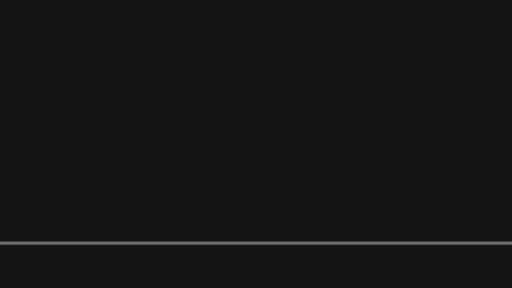
t = 0.00 s
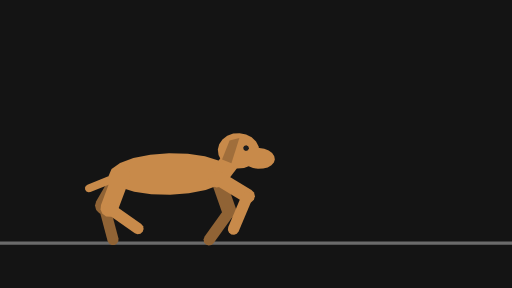
t = 0.33 s
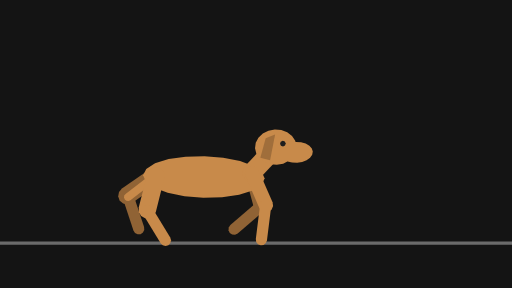
t = 0.66 s
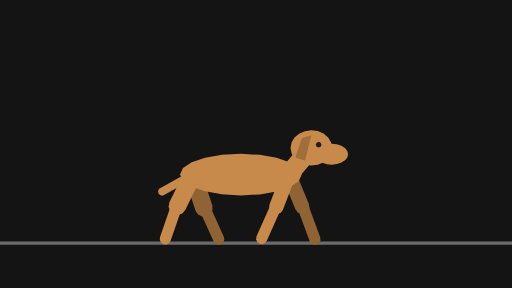
t = 1.01 s
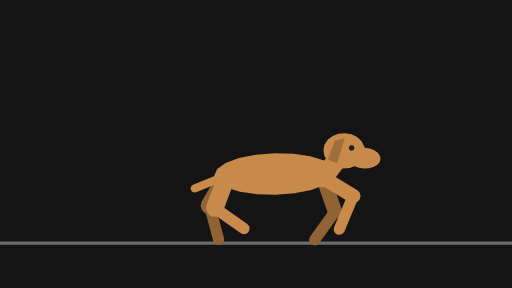
t = 1.33 s
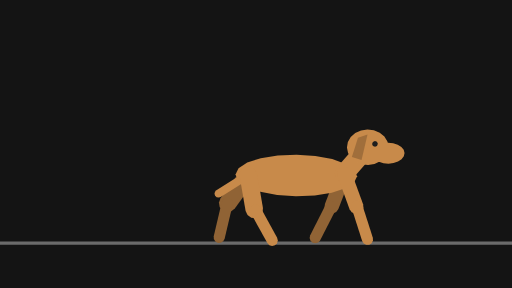
t = 1.53 s

The animated SVG that drew these frames (rendered in a browser with its animation timeline set to each time). Animation: 56 SMIL elements (animate=14,animateTransform=42); one cycle of 2.00 s, repeats indefinitely.

<svg xmlns="http://www.w3.org/2000/svg" width="320" height="180" viewBox="0 0 320 180">
  <g id="s-stage" fill="#141414">
    <path id="s-stage-shape" d="M 0 0 H 320 V 180 H 0 Z"/>
  </g>
  <g id="s-character-quadruped-pace" fill="#6b6b6b">
    <path id="s-character-quadruped-pace-shape" d="M 0 151 L 320 151 L 320 153 L 0 153 Z"/>
  </g>
  <g id="s-character-quadruped-pace-legfb1" fill="#906335" opacity="0" transform="translate(114 109) rotate(-23)">
    <animateTransform attributeName="transform" type="translate" begin="0s" dur="2s" calcMode="linear" values="114 0;246 0" keyTimes="0;1" fill="remove" repeatCount="indefinite"/>
    <animateTransform attributeName="transform" type="translate" additive="sum" begin="0s" dur="2s" calcMode="linear" values="0 109;0 108;0 108;0 112;0 112;0 109;0 108;0 108;0 112;0 112;0 109;0 108;0 108;0 112;0 112;0 109;0 108;0 108;0 112;0 112;0 109" keyTimes="0;0.0333;0.1;0.1833;0.2;0.25;0.2833;0.35;0.4333;0.45;0.5;0.5333;0.6;0.6833;0.7;0.75;0.7833;0.85;0.9333;0.95;1" fill="remove" repeatCount="indefinite"/>
    <animateTransform attributeName="transform" type="rotate" additive="sum" begin="0s" dur="2s" calcMode="linear" values="-23;-20;-20;-24;-25;-21;-21;-17.6;-12.1;-4.5;5.1;21;21;10.6;-8.3;-27;-46;-54;-59;-62;-58;-51;-40;-23;-20;-20;-24;-25;-21;-21;-17.6;-12.1;-4.5;5.1;21;21;10.6;-8.3;-27;-46;-54;-59;-62;-58;-51;-40;-23" keyTimes="0;0.0167;0.0333;0.05;0.0667;0.1;0.15;0.1833;0.2;0.2167;0.2333;0.25;0.2667;0.2833;0.3167;0.35;0.3833;0.4;0.4167;0.4333;0.45;0.4667;0.4833;0.5;0.5167;0.5333;0.55;0.5667;0.6;0.65;0.6833;0.7;0.7167;0.7333;0.75;0.7667;0.7833;0.8167;0.85;0.8833;0.9;0.9167;0.9333;0.95;0.9667;0.9833;1" fill="remove" repeatCount="indefinite"/>
    <animate attributeName="opacity" begin="0s" dur="2s" calcMode="linear" values="0;0.8;1;1;0.8;0" keyTimes="0;0.05;0.0667;0.9333;0.95;1" fill="remove" repeatCount="indefinite"/>
    <path id="s-character-quadruped-pace-legfb1-shape" d="M 4.5 22 L 3.9 24.25 L 2.25 25.9 L 0 26.5 L -2.25 25.9 L -3.9 24.25 L -4.5 22 L -4.5 0 L -3.9 -2.25 L -2.25 -3.9 L -0 -4.5 L 2.25 -3.9 L 3.9 -2.25 L 4.5 -0 Z"/>
  </g>
  <g id="s-character-quadruped-pace-legfb2" fill="#906335" opacity="0" transform="translate(123 129) rotate(-21)">
    <animateTransform attributeName="transform" type="translate" begin="0s" dur="2s" calcMode="linear" values="123 0;124 0;126 0;130 0;132 0;135 0;142 0;145 0;145 0;144 0;143 0;139 0;141 0;159 0;175 0;184 0;191 0;192 0;193 0;192 0;189 0;190 0;192 0;196 0;198 0;201 0;208 0;211 0;211 0;210 0;209 0;205 0;207 0;225 0;241 0;250 0;254 0;257 0;258 0;259 0;258 0;255 0" keyTimes="0;0.0167;0.0333;0.05;0.0667;0.1;0.15;0.1833;0.2;0.2167;0.2333;0.25;0.2667;0.3167;0.3667;0.4;0.4333;0.45;0.4667;0.4833;0.5;0.5167;0.5333;0.55;0.5667;0.6;0.65;0.6833;0.7;0.7167;0.7333;0.75;0.7667;0.8167;0.8667;0.9;0.9167;0.9333;0.95;0.9667;0.9833;1" fill="remove" repeatCount="indefinite"/>
    <animateTransform attributeName="transform" type="translate" additive="sum" begin="0s" dur="2s" calcMode="linear" values="0 129;0 128;0 128;0 130;0 133;0 133;0 132;0 129;0 129;0 130;0 130;0 123;0 123;0 123;0 127;0 129;0 128;0 128;0 130;0 133;0 133;0 132;0 129;0 129;0 130;0 130;0 123;0 123;0 123;0 127;0 129" keyTimes="0;0.05;0.1;0.1333;0.1833;0.2;0.2333;0.25;0.2667;0.3;0.3167;0.4;0.4167;0.45;0.4833;0.5;0.55;0.6;0.6333;0.6833;0.7167;0.7333;0.75;0.7667;0.8;0.8167;0.9;0.9167;0.95;0.9833;1" fill="remove" repeatCount="indefinite"/>
    <animateTransform attributeName="transform" type="rotate" additive="sum" begin="0s" dur="2s" calcMode="linear" values="-21;-17.7;-11.6;-2.4;4.3;12.1;30;41;41;39;34;23;27;38;46;50;48;38;14.7;-9.4;-21;-17.7;-11.6;-2.4;4.3;12.1;30;41;41;39;34;23;27;38;46;50;50;48;38;14.7;-9.4;-21" keyTimes="0;0.0167;0.0333;0.05;0.0667;0.1;0.15;0.1833;0.2;0.2167;0.2333;0.25;0.2667;0.2833;0.3;0.3167;0.35;0.3833;0.4333;0.4833;0.5;0.5167;0.5333;0.55;0.5667;0.6;0.65;0.6833;0.7;0.7167;0.7333;0.75;0.7667;0.7833;0.8;0.8167;0.8333;0.85;0.8833;0.9333;0.9833;1" fill="remove" repeatCount="indefinite"/>
    <animate attributeName="opacity" begin="0s" dur="2s" calcMode="linear" values="0;0.8;1;1;0.8;0" keyTimes="0;0.05;0.0667;0.9333;0.95;1" fill="remove" repeatCount="indefinite"/>
    <path id="s-character-quadruped-pace-legfb2-shape" d="M 3.5 22 L 3.03 23.75 L 1.75 25.03 L 0 25.5 L -1.75 25.03 L -3.03 23.75 L -3.5 22 L -3.5 0 L -3.03 -1.75 L -1.75 -3.03 L -0 -3.5 L 1.75 -3.03 L 3.03 -1.75 L 3.5 -0 Z"/>
  </g>
  <g id="s-character-quadruped-pace-leghb1" fill="#906335" opacity="0" transform="translate(54 109) rotate(-21)">
    <animateTransform attributeName="transform" type="translate" begin="0s" dur="2s" calcMode="linear" values="54 0;186 0" keyTimes="0;1" fill="remove" repeatCount="indefinite"/>
    <animateTransform attributeName="transform" type="translate" additive="sum" begin="0s" dur="2s" calcMode="linear" values="0 109;0 110;0 109;0 109;0 110;0 109;0 110;0 109;0 109;0 110;0 109;0 110;0 109;0 109;0 110;0 109;0 110;0 109;0 109;0 110;0 109" keyTimes="0;0.0667;0.1167;0.15;0.1833;0.25;0.3167;0.3667;0.4;0.4333;0.5;0.5667;0.6167;0.65;0.6833;0.75;0.8167;0.85;0.8833;0.9333;1" fill="remove" repeatCount="indefinite"/>
    <animateTransform attributeName="transform" type="rotate" additive="sum" begin="0s" dur="2s" calcMode="linear" values="-21;-9.7;-0.9;12.1;23;34;34;32;29;23;36;45;52;56;55;51;45;29;11.9;-5.3;-21;-9.7;-0.9;12.1;23;34;34;32;29;23;36;45;52;56;55;51;45;29;11.9;-5.3;-21" keyTimes="0;0.0167;0.0333;0.0667;0.1333;0.1833;0.2;0.2167;0.2333;0.25;0.2667;0.2833;0.3;0.3167;0.3333;0.35;0.3667;0.4;0.4333;0.4667;0.5;0.5167;0.5333;0.5667;0.6333;0.6833;0.7;0.7167;0.7333;0.75;0.7667;0.7833;0.8;0.8167;0.8333;0.85;0.8667;0.9;0.9333;0.9667;1" fill="remove" repeatCount="indefinite"/>
    <animate attributeName="opacity" begin="0s" dur="2s" calcMode="linear" values="0;0.8;1;1;0.8;0" keyTimes="0;0.05;0.0667;0.9333;0.95;1" fill="remove" repeatCount="indefinite"/>
    <path id="s-character-quadruped-pace-leghb1-shape" d="M 5.5 22 L 4.76 24.75 L 2.75 26.76 L 0 27.5 L -2.75 26.76 L -4.76 24.75 L -5.5 22 L -5.5 0 L -4.76 -2.75 L -2.75 -4.76 L -0 -5.5 L 2.75 -4.76 L 4.76 -2.75 L 5.5 -0 Z"/>
  </g>
  <g id="s-character-quadruped-pace-leghb2" fill="#906335" opacity="0" transform="translate(62 129) rotate(-23)">
    <animateTransform attributeName="transform" type="translate" begin="0s" dur="2s" calcMode="linear" values="62 0;59 0;58 0;62 0;66 0;71 0;74 0;78 0;76 0;76 0;76 0;78 0;83 0;91 0;128 0;125 0;124 0;128 0;132 0;137 0;140 0;144 0;142 0;142 0;142 0;144 0;146 0;153 0;157 0;194 0" keyTimes="0;0.0333;0.0667;0.1167;0.1833;0.2167;0.2333;0.25;0.2667;0.2833;0.3;0.3167;0.35;0.3833;0.5;0.5333;0.5667;0.6167;0.6833;0.7167;0.7333;0.75;0.7667;0.7833;0.8;0.8167;0.8333;0.8667;0.8833;1" fill="remove" repeatCount="indefinite"/>
    <animateTransform attributeName="transform" type="translate" additive="sum" begin="0s" dur="2s" calcMode="linear" values="0 129;0 131;0 132;0 132;0 129;0 128;0 128;0 129;0 125;0 123;0 122;0 125;0 132;0 132;0 129;0 131;0 132;0 132;0 129;0 128;0 128;0 129;0 125;0 123;0 122;0 125;0 132;0 132;0 129" keyTimes="0;0.0167;0.05;0.0667;0.1333;0.2;0.2333;0.25;0.2833;0.3;0.3333;0.3667;0.4333;0.45;0.5;0.5167;0.55;0.5667;0.6333;0.7;0.7333;0.75;0.7833;0.8;0.8333;0.8667;0.9333;0.95;1" fill="remove" repeatCount="indefinite"/>
    <animateTransform attributeName="transform" type="rotate" additive="sum" begin="0s" dur="2s" calcMode="linear" values="-23;-29;-32;-34;-34;-23;-12.1;0.9;9.7;21;5.3;-11.9;-29;-45;-51;-55;-56;-52;-45;-36;-23;-29;-32;-34;-34;-23;-12.1;0.9;9.7;21;5.3;-11.9;-29;-45;-51;-55;-56;-52;-45;-36;-23" keyTimes="0;0.0167;0.0333;0.05;0.0667;0.1167;0.1833;0.2167;0.2333;0.25;0.2833;0.3167;0.35;0.3833;0.4;0.4167;0.4333;0.45;0.4667;0.4833;0.5;0.5167;0.5333;0.55;0.5667;0.6167;0.6833;0.7167;0.7333;0.75;0.7833;0.8167;0.85;0.8833;0.9;0.9167;0.9333;0.95;0.9667;0.9833;1" fill="remove" repeatCount="indefinite"/>
    <animate attributeName="opacity" begin="0s" dur="2s" calcMode="linear" values="0;0.8;1;1;0.8;0" keyTimes="0;0.05;0.0667;0.9333;0.95;1" fill="remove" repeatCount="indefinite"/>
    <path id="s-character-quadruped-pace-leghb2-shape" d="M 3.5 22 L 3.03 23.75 L 1.75 25.03 L 0 25.5 L -1.75 25.03 L -3.03 23.75 L -3.5 22 L -3.5 0 L -3.03 -1.75 L -1.75 -3.03 L -0 -3.5 L 1.75 -3.03 L 3.03 -1.75 L 3.5 -0 Z"/>
  </g>
  <g id="s-character-quadruped-pace-tail" fill="#c88a4a" opacity="0" transform="translate(54 109) rotate(60)">
    <animateTransform attributeName="transform" type="translate" begin="0s" dur="2s" calcMode="linear" values="54 0;186 0" keyTimes="0;1" fill="remove" repeatCount="indefinite"/>
    <animateTransform attributeName="transform" type="translate" additive="sum" begin="0s" dur="2s" calcMode="linear" values="0 109;0 110;0 109;0 109;0 110;0 109;0 110;0 109;0 109;0 110;0 109;0 110;0 109;0 109;0 110;0 109;0 110;0 109;0 109;0 110;0 109" keyTimes="0;0.0667;0.1167;0.15;0.1833;0.25;0.3167;0.3667;0.4;0.4333;0.5;0.5667;0.6167;0.65;0.6833;0.75;0.8167;0.85;0.8833;0.9333;1" fill="remove" repeatCount="indefinite"/>
    <animateTransform attributeName="transform" type="rotate" additive="sum" begin="0s" dur="2s" calcMode="linear" values="60;67;70;66;53;50;53;66;70;67;54;50;53;60" keyTimes="0;0.0667;0.1333;0.2;0.3167;0.3833;0.4333;0.55;0.6167;0.6833;0.8;0.8667;0.9333;1" fill="remove" repeatCount="indefinite"/>
    <animate attributeName="opacity" begin="0s" dur="2s" calcMode="linear" values="0;0.8;1;1;0.8;0" keyTimes="0;0.05;0.0667;0.9333;0.95;1" fill="remove" repeatCount="indefinite"/>
    <path id="s-character-quadruped-pace-tail-shape" d="M 2.5 22 L 2.17 23.25 L 1.25 24.17 L 0 24.5 L -1.25 24.17 L -2.17 23.25 L -2.5 22 L -2.5 0 L -2.17 -1.25 L -1.25 -2.17 L -0 -2.5 L 1.25 -2.17 L 2.17 -1.25 L 2.5 -0 Z"/>
  </g>
  <g id="s-character-quadruped-pace-body" fill="#c88a4a" opacity="0" transform="translate(54 109) rotate(0)">
    <animateTransform attributeName="transform" type="translate" begin="0s" dur="2s" calcMode="linear" values="54 0;186 0" keyTimes="0;1" fill="remove" repeatCount="indefinite"/>
    <animateTransform attributeName="transform" type="translate" additive="sum" begin="0s" dur="2s" calcMode="linear" values="0 109;0 110;0 109;0 109;0 110;0 109;0 110;0 109;0 109;0 110;0 109;0 110;0 109;0 109;0 110;0 109;0 110;0 109;0 109;0 110;0 109" keyTimes="0;0.0667;0.1167;0.15;0.1833;0.25;0.3167;0.3667;0.4;0.4333;0.5;0.5667;0.6167;0.65;0.6833;0.75;0.8167;0.85;0.8833;0.9333;1" fill="remove" repeatCount="indefinite"/>
    <animateTransform attributeName="transform" type="rotate" additive="sum" begin="0s" dur="2s" calcMode="linear" values="0;2;-2;2;-2;2;-2;1.9;-2;0" keyTimes="0;0.0667;0.1833;0.3167;0.4333;0.5667;0.6833;0.8;0.9333;1" fill="remove" repeatCount="indefinite"/>
    <animate attributeName="opacity" begin="0s" dur="2s" calcMode="linear" values="0;0.8;1;1;0.8;0" keyTimes="0;0.05;0.0667;0.9333;0.95;1" fill="remove" repeatCount="indefinite"/>
    <path id="s-character-quadruped-pace-body-shape" d="M 68 0 L 66.14 4.02 L 60.74 7.64 L 52.34 10.52 L 41.74 12.36 L 30 13 L 18.26 12.36 L 7.66 10.52 L -0.74 7.64 L -6.14 4.02 L -8 0 L -6.14 -4.02 L -0.74 -7.64 L 7.66 -10.52 L 18.26 -12.36 L 30 -13 L 41.74 -12.36 L 52.34 -10.52 L 60.74 -7.64 L 66.14 -4.02 Z"/>
  </g>
  <g id="s-character-quadruped-pace-neck" fill="#c88a4a" opacity="0" transform="translate(114 109) rotate(-140)">
    <animateTransform attributeName="transform" type="translate" begin="0s" dur="2s" calcMode="linear" values="114 0;246 0" keyTimes="0;1" fill="remove" repeatCount="indefinite"/>
    <animateTransform attributeName="transform" type="translate" additive="sum" begin="0s" dur="2s" calcMode="linear" values="0 109;0 108;0 108;0 112;0 112;0 109;0 108;0 108;0 112;0 112;0 109;0 108;0 108;0 112;0 112;0 109;0 108;0 108;0 112;0 112;0 109" keyTimes="0;0.0333;0.1;0.1833;0.2;0.25;0.2833;0.35;0.4333;0.45;0.5;0.5333;0.6;0.6833;0.7;0.75;0.7833;0.85;0.9333;0.95;1" fill="remove" repeatCount="indefinite"/>
    <animateTransform attributeName="transform" type="rotate" additive="sum" begin="0s" dur="2s" calcMode="linear" values="-140;-136;-144;-136;-144;-136;-144;-143;-136;-137;-144;-140" keyTimes="0;0.0667;0.1833;0.3167;0.4333;0.5667;0.6833;0.7167;0.8;0.8333;0.9333;1" fill="remove" repeatCount="indefinite"/>
    <animate attributeName="opacity" begin="0s" dur="2s" calcMode="linear" values="0;0.8;1;1;0.8;0" keyTimes="0;0.05;0.0667;0.9333;0.95;1" fill="remove" repeatCount="indefinite"/>
    <path id="s-character-quadruped-pace-neck-shape" d="M 6 26 L 5.2 29 L 3 31.2 L 0 32 L -3 31.2 L -5.2 29 L -6 26 L -6 0 L -5.2 -3 L -3 -5.2 L -0 -6 L 3 -5.2 L 5.2 -3 L 6 -0 Z"/>
  </g>
  <g id="s-character-quadruped-pace-head" fill="#c88a4a" opacity="0" transform="translate(128 92) rotate(0)">
    <animateTransform attributeName="transform" type="translate" begin="0s" dur="2s" calcMode="linear" values="128 0;138 0;151 0;171 0;184 0;204 0;217 0;235 0;239 0;250 0;260 0" keyTimes="0;0.0667;0.1833;0.3167;0.4333;0.5667;0.6833;0.8;0.8333;0.9333;1" fill="remove" repeatCount="indefinite"/>
    <animateTransform attributeName="transform" type="translate" additive="sum" begin="0s" dur="2s" calcMode="linear" values="0 92;0 92;0 95;0 92;0 92;0 92;0 95;0 92;0 92;0 92;0 95;0 92;0 92;0 92;0 95;0 92" keyTimes="0;0.1167;0.1833;0.2667;0.3167;0.3667;0.4333;0.5167;0.5667;0.6167;0.6833;0.7667;0.8167;0.8667;0.9333;1" fill="remove" repeatCount="indefinite"/>
    <animateTransform attributeName="transform" type="rotate" additive="sum" begin="0s" dur="2s" calcMode="linear" values="0;-4;3.5;3.8;-3;-4;4;-4;4;-4;4;0" keyTimes="0;0.0667;0.1667;0.2;0.2833;0.3167;0.4333;0.5667;0.6833;0.8167;0.9333;1" fill="remove" repeatCount="indefinite"/>
    <animate attributeName="opacity" begin="0s" dur="2s" calcMode="linear" values="0;0.8;1;1;0.8;0" keyTimes="0;0.05;0.0667;0.9333;0.95;1" fill="remove" repeatCount="indefinite"/>
    <path id="s-character-quadruped-pace-head-shape" d="M 13 0 L 12.36 3.41 L 10.52 6.5 L 7.64 8.94 L 4.02 10.51 L 0 11.05 L -4.02 10.51 L -7.64 8.94 L -10.52 6.5 L -12.36 3.41 L -13 0 L -12.36 -3.41 L -10.52 -6.5 L -7.64 -8.94 L -4.02 -10.51 L -0 -11.05 L 4.02 -10.51 L 7.64 -8.94 L 10.52 -6.5 L 12.36 -3.41 Z M 22.94 4 L 22.45 6.01 L 21.01 7.82 L 18.76 9.26 L 15.93 10.18 L 12.8 10.5 L 9.67 10.18 L 6.84 9.26 L 4.59 7.82 L 3.15 6.01 L 2.66 4 L 3.15 1.99 L 4.59 0.18 L 6.84 -1.26 L 9.67 -2.18 L 12.8 -2.5 L 15.93 -2.18 L 18.76 -1.26 L 21.01 0.18 L 22.45 1.99 Z"/>
  </g>
  <g id="s-character-quadruped-pace-ears" fill="#a06e3b" opacity="0" transform="translate(128 92) rotate(0)">
    <animateTransform attributeName="transform" type="translate" begin="0s" dur="2s" calcMode="linear" values="128 0;138 0;151 0;171 0;184 0;204 0;217 0;235 0;239 0;250 0;260 0" keyTimes="0;0.0667;0.1833;0.3167;0.4333;0.5667;0.6833;0.8;0.8333;0.9333;1" fill="remove" repeatCount="indefinite"/>
    <animateTransform attributeName="transform" type="translate" additive="sum" begin="0s" dur="2s" calcMode="linear" values="0 92;0 92;0 95;0 92;0 92;0 92;0 95;0 92;0 92;0 92;0 95;0 92;0 92;0 92;0 95;0 92" keyTimes="0;0.1167;0.1833;0.2667;0.3167;0.3667;0.4333;0.5167;0.5667;0.6167;0.6833;0.7667;0.8167;0.8667;0.9333;1" fill="remove" repeatCount="indefinite"/>
    <animateTransform attributeName="transform" type="rotate" additive="sum" begin="0s" dur="2s" calcMode="linear" values="0;-4;3.5;3.8;-3;-4;4;-4;4;-4;4;0" keyTimes="0;0.0667;0.1667;0.2;0.2833;0.3167;0.4333;0.5667;0.6833;0.8167;0.9333;1" fill="remove" repeatCount="indefinite"/>
    <animate attributeName="opacity" begin="0s" dur="2s" calcMode="linear" values="0;0.8;1;1;0.8;0" keyTimes="0;0.05;0.0667;0.9333;0.95;1" fill="remove" repeatCount="indefinite"/>
    <path id="s-character-quadruped-pace-ears-shape" d="M -6 -6 L 0 -8 L -4 8 L -10 6 Z"/>
  </g>
  <g id="s-character-quadruped-pace-eye" fill="#1e1e1e" opacity="0" transform="translate(128 92) rotate(0)">
    <animateTransform attributeName="transform" type="translate" begin="0s" dur="2s" calcMode="linear" values="128 0;138 0;151 0;171 0;184 0;204 0;217 0;235 0;239 0;250 0;260 0" keyTimes="0;0.0667;0.1833;0.3167;0.4333;0.5667;0.6833;0.8;0.8333;0.9333;1" fill="remove" repeatCount="indefinite"/>
    <animateTransform attributeName="transform" type="translate" additive="sum" begin="0s" dur="2s" calcMode="linear" values="0 92;0 92;0 95;0 92;0 92;0 92;0 95;0 92;0 92;0 92;0 95;0 92;0 92;0 92;0 95;0 92" keyTimes="0;0.1167;0.1833;0.2667;0.3167;0.3667;0.4333;0.5167;0.5667;0.6167;0.6833;0.7667;0.8167;0.8667;0.9333;1" fill="remove" repeatCount="indefinite"/>
    <animateTransform attributeName="transform" type="rotate" additive="sum" begin="0s" dur="2s" calcMode="linear" values="0;-4;3.5;3.8;-3;-4;4;-4;4;-4;4;0" keyTimes="0;0.0667;0.1667;0.2;0.2833;0.3167;0.4333;0.5667;0.6833;0.8167;0.9333;1" fill="remove" repeatCount="indefinite"/>
    <animate attributeName="opacity" begin="0s" dur="2s" calcMode="linear" values="0;0.8;1;1;0.8;0" keyTimes="0;0.05;0.0667;0.9333;0.95;1" fill="remove" repeatCount="indefinite"/>
    <path id="s-character-quadruped-pace-eye-shape" d="M 6.35 -2 L 5.82 -0.73 L 4.55 -0.2 L 3.28 -0.73 L 2.75 -2 L 3.28 -3.27 L 4.55 -3.8 L 5.82 -3.27 Z"/>
  </g>
  <g id="s-character-quadruped-pace-legff1" fill="#c88a4a" opacity="0" transform="translate(114 109) rotate(21)">
    <animateTransform attributeName="transform" type="translate" begin="0s" dur="2s" calcMode="linear" values="114 0;246 0" keyTimes="0;1" fill="remove" repeatCount="indefinite"/>
    <animateTransform attributeName="transform" type="translate" additive="sum" begin="0s" dur="2s" calcMode="linear" values="0 109;0 108;0 108;0 112;0 112;0 109;0 108;0 108;0 112;0 112;0 109;0 108;0 108;0 112;0 112;0 109;0 108;0 108;0 112;0 112;0 109" keyTimes="0;0.0333;0.1;0.1833;0.2;0.25;0.2833;0.35;0.4333;0.45;0.5;0.5333;0.6;0.6833;0.7;0.75;0.7833;0.85;0.9333;0.95;1" fill="remove" repeatCount="indefinite"/>
    <animateTransform attributeName="transform" type="rotate" additive="sum" begin="0s" dur="2s" calcMode="linear" values="21;21;10.6;-8.3;-27;-46;-54;-59;-62;-58;-51;-40;-23;-20;-20;-24;-25;-21;-21;-17.6;-12.1;-4.5;5.1;21;21;10.6;-8.3;-27;-46;-54;-59;-62;-58;-51;-40;-23;-20;-20;-24;-25;-21;-21;-17.6;-12.1;-4.5;5.1;21" keyTimes="0;0.0167;0.0333;0.0667;0.1;0.1333;0.15;0.1667;0.1833;0.2;0.2167;0.2333;0.25;0.2667;0.2833;0.3;0.3167;0.35;0.4;0.4333;0.45;0.4667;0.4833;0.5;0.5167;0.5333;0.5667;0.6;0.6333;0.65;0.6667;0.6833;0.7;0.7167;0.7333;0.75;0.7667;0.7833;0.8;0.8167;0.85;0.9;0.9333;0.95;0.9667;0.9833;1" fill="remove" repeatCount="indefinite"/>
    <animate attributeName="opacity" begin="0s" dur="2s" calcMode="linear" values="0;0.8;1;1;0.8;0" keyTimes="0;0.05;0.0667;0.9333;0.95;1" fill="remove" repeatCount="indefinite"/>
    <path id="s-character-quadruped-pace-legff1-shape" d="M 4.5 22 L 3.9 24.25 L 2.25 25.9 L 0 26.5 L -2.25 25.9 L -3.9 24.25 L -4.5 22 L -4.5 0 L -3.9 -2.25 L -2.25 -3.9 L -0 -4.5 L 2.25 -3.9 L 3.9 -2.25 L 4.5 -0 Z"/>
  </g>
  <g id="s-character-quadruped-pace-legff2" fill="#c88a4a" opacity="0" transform="translate(106 129) rotate(23)">
    <animateTransform attributeName="transform" type="translate" begin="0s" dur="2s" calcMode="linear" values="106 0;108 0;126 0;142 0;147 0;151 0;158 0;159 0;160 0;159 0;156 0;157 0;159 0;163 0;165 0;168 0;175 0;178 0;178 0;177 0;176 0;172 0;174 0;192 0;208 0;213 0;217 0;224 0;225 0;226 0;225 0;222 0;223 0;225 0;229 0;231 0;234 0;241 0;244 0;244 0;243 0;242 0;238 0" keyTimes="0;0.0167;0.0667;0.1167;0.1333;0.15;0.1833;0.2;0.2167;0.2333;0.25;0.2667;0.2833;0.3;0.3167;0.35;0.4;0.4333;0.45;0.4667;0.4833;0.5;0.5167;0.5667;0.6167;0.6333;0.65;0.6833;0.7;0.7167;0.7333;0.75;0.7667;0.7833;0.8;0.8167;0.85;0.9;0.9333;0.95;0.9667;0.9833;1" fill="remove" repeatCount="indefinite"/>
    <animateTransform attributeName="transform" type="translate" additive="sum" begin="0s" dur="2s" calcMode="linear" values="0 129;0 129;0 130;0 130;0 123;0 123;0 123;0 127;0 129;0 128;0 128;0 130;0 133;0 133;0 132;0 129;0 129;0 130;0 130;0 123;0 123;0 123;0 127;0 129;0 128;0 128;0 130;0 133;0 133;0 132;0 129" keyTimes="0;0.0167;0.05;0.0667;0.15;0.1667;0.2;0.2333;0.25;0.3;0.35;0.3833;0.4333;0.45;0.4833;0.5;0.5167;0.55;0.5667;0.65;0.6667;0.7;0.7333;0.75;0.8;0.85;0.8833;0.9333;0.9667;0.9833;1" fill="remove" repeatCount="indefinite"/>
    <animateTransform attributeName="transform" type="rotate" additive="sum" begin="0s" dur="2s" calcMode="linear" values="23;27;38;46;50;48;44;31;14.7;-9.4;-21;-17.7;-11.6;-2.4;4.3;12.1;30;41;41;39;34;23;27;38;46;50;50;48;38;14.7;-9.4;-21;-17.7;-11.6;-2.4;4.3;12.1;30;41;41;39;34;23" keyTimes="0;0.0167;0.0333;0.05;0.0667;0.1;0.1167;0.15;0.1833;0.2333;0.25;0.2667;0.2833;0.3;0.3167;0.35;0.4;0.4333;0.45;0.4667;0.4833;0.5;0.5167;0.5333;0.55;0.5667;0.5833;0.6;0.6333;0.6833;0.7333;0.75;0.7667;0.7833;0.8;0.8167;0.85;0.9;0.9333;0.95;0.9667;0.9833;1" fill="remove" repeatCount="indefinite"/>
    <animate attributeName="opacity" begin="0s" dur="2s" calcMode="linear" values="0;0.8;1;1;0.8;0" keyTimes="0;0.05;0.0667;0.9333;0.95;1" fill="remove" repeatCount="indefinite"/>
    <path id="s-character-quadruped-pace-legff2-shape" d="M 3.5 22 L 3.03 23.75 L 1.75 25.03 L 0 25.5 L -1.75 25.03 L -3.03 23.75 L -3.5 22 L -3.5 0 L -3.03 -1.75 L -1.75 -3.03 L -0 -3.5 L 1.75 -3.03 L 3.03 -1.75 L 3.5 -0 Z"/>
  </g>
  <g id="s-character-quadruped-pace-leghf1" fill="#c88a4a" opacity="0" transform="translate(54 109) rotate(23)">
    <animateTransform attributeName="transform" type="translate" begin="0s" dur="2s" calcMode="linear" values="54 0;186 0" keyTimes="0;1" fill="remove" repeatCount="indefinite"/>
    <animateTransform attributeName="transform" type="translate" additive="sum" begin="0s" dur="2s" calcMode="linear" values="0 109;0 110;0 109;0 109;0 110;0 109;0 110;0 109;0 109;0 110;0 109;0 110;0 109;0 109;0 110;0 109;0 110;0 109;0 109;0 110;0 109" keyTimes="0;0.0667;0.1167;0.15;0.1833;0.25;0.3167;0.3667;0.4;0.4333;0.5;0.5667;0.6167;0.65;0.6833;0.75;0.8167;0.85;0.8833;0.9333;1" fill="remove" repeatCount="indefinite"/>
    <animateTransform attributeName="transform" type="rotate" additive="sum" begin="0s" dur="2s" calcMode="linear" values="23;36;45;52;56;55;51;45;29;11.9;-5.3;-21;-9.7;-0.9;12.1;23;34;34;32;29;23;36;45;52;56;55;51;45;29;11.9;-5.3;-21;-9.7;-0.9;12.1;23;34;34;32;29;23" keyTimes="0;0.0167;0.0333;0.05;0.0667;0.0833;0.1;0.1167;0.15;0.1833;0.2167;0.25;0.2667;0.2833;0.3167;0.3833;0.4333;0.45;0.4667;0.4833;0.5;0.5167;0.5333;0.55;0.5667;0.5833;0.6;0.6167;0.65;0.6833;0.7167;0.75;0.7667;0.7833;0.8167;0.8833;0.9333;0.95;0.9667;0.9833;1" fill="remove" repeatCount="indefinite"/>
    <animate attributeName="opacity" begin="0s" dur="2s" calcMode="linear" values="0;0.8;1;1;0.8;0" keyTimes="0;0.05;0.0667;0.9333;0.95;1" fill="remove" repeatCount="indefinite"/>
    <path id="s-character-quadruped-pace-leghf1-shape" d="M 5.5 22 L 4.76 24.75 L 2.75 26.76 L 0 27.5 L -2.75 26.76 L -4.76 24.75 L -5.5 22 L -5.5 0 L -4.76 -2.75 L -2.75 -4.76 L -0 -5.5 L 2.75 -4.76 L 4.76 -2.75 L 5.5 -0 Z"/>
  </g>
  <g id="s-character-quadruped-pace-leghf2" fill="#c88a4a" opacity="0" transform="translate(45 129) rotate(21)">
    <animateTransform attributeName="transform" type="translate" begin="0s" dur="2s" calcMode="linear" values="45 0;43 0;43 0;43 0;45 0;50 0;54 0;63 0;95 0;92 0;91 0;95 0;99 0;104 0;107 0;111 0;109 0;109 0;109 0;111 0;116 0;124 0;161 0;158 0;157 0;161 0;165 0;170 0;173 0;177 0" keyTimes="0;0.0167;0.0333;0.05;0.0667;0.1;0.1167;0.15;0.25;0.2833;0.3167;0.3667;0.4333;0.4667;0.4833;0.5;0.5167;0.5333;0.55;0.5667;0.6;0.6333;0.75;0.7833;0.8167;0.8667;0.9333;0.9667;0.9833;1" fill="remove" repeatCount="indefinite"/>
    <animateTransform attributeName="transform" type="translate" additive="sum" begin="0s" dur="2s" calcMode="linear" values="0 129;0 125;0 123;0 122;0 125;0 132;0 132;0 129;0 131;0 132;0 132;0 129;0 128;0 128;0 129;0 125;0 123;0 122;0 125;0 132;0 132;0 129;0 131;0 132;0 132;0 129;0 128;0 128;0 129" keyTimes="0;0.0333;0.05;0.0833;0.1167;0.1833;0.2;0.25;0.2667;0.3;0.3167;0.3833;0.45;0.4833;0.5;0.5333;0.55;0.5833;0.6167;0.6833;0.7;0.75;0.7667;0.8;0.8167;0.8833;0.95;0.9833;1" fill="remove" repeatCount="indefinite"/>
    <animateTransform attributeName="transform" type="rotate" additive="sum" begin="0s" dur="2s" calcMode="linear" values="21;5.3;-11.9;-29;-45;-51;-55;-56;-52;-45;-36;-23;-29;-32;-34;-34;-23;-12.1;0.9;9.7;21;5.3;-11.9;-29;-45;-51;-55;-56;-52;-45;-36;-23;-29;-32;-34;-34;-23;-12.1;0.9;9.7;21" keyTimes="0;0.0333;0.0667;0.1;0.1333;0.15;0.1667;0.1833;0.2;0.2167;0.2333;0.25;0.2667;0.2833;0.3;0.3167;0.3667;0.4333;0.4667;0.4833;0.5;0.5333;0.5667;0.6;0.6333;0.65;0.6667;0.6833;0.7;0.7167;0.7333;0.75;0.7667;0.7833;0.8;0.8167;0.8667;0.9333;0.9667;0.9833;1" fill="remove" repeatCount="indefinite"/>
    <animate attributeName="opacity" begin="0s" dur="2s" calcMode="linear" values="0;0.8;1;1;0.8;0" keyTimes="0;0.05;0.0667;0.9333;0.95;1" fill="remove" repeatCount="indefinite"/>
    <path id="s-character-quadruped-pace-leghf2-shape" d="M 3.5 22 L 3.03 23.75 L 1.75 25.03 L 0 25.5 L -1.75 25.03 L -3.03 23.75 L -3.5 22 L -3.5 0 L -3.03 -1.75 L -1.75 -3.03 L -0 -3.5 L 1.75 -3.03 L 3.03 -1.75 L 3.5 -0 Z"/>
  </g>
</svg>
